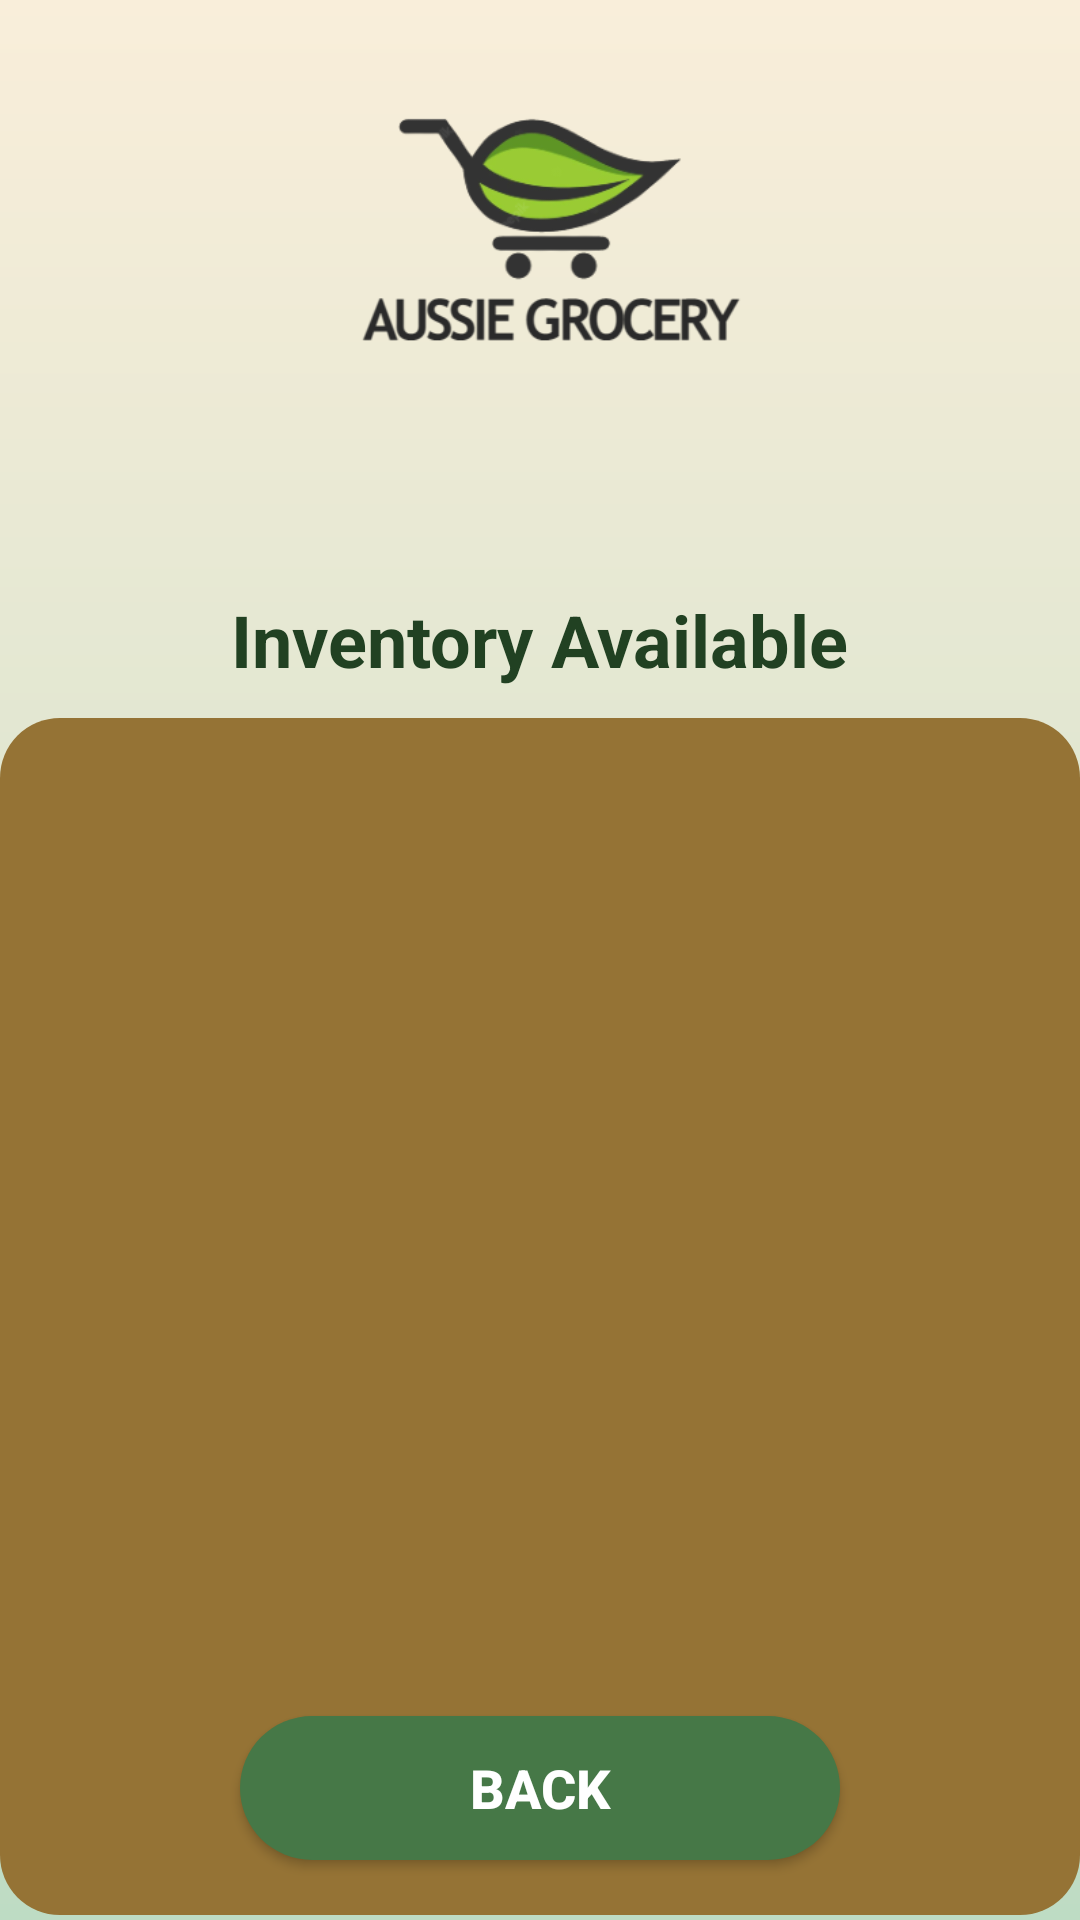

Layout XML and referenced resources for this Android screen:
<!-- AndroidManifest.xml: application theme Theme.AussieGroceryApp -->
<!-- res/layout/activity_admin_inventory.xml -->
<RelativeLayout
    xmlns:android="http://schemas.android.com/apk/res/android"
    android:layout_width="match_parent"
    android:layout_height="match_parent"
    android:background="@drawable/background_gradient">

    
    <ImageView
        android:id="@+id/logo_image_view"
        android:layout_width="181dp"
        android:layout_height="197dp"
        android:layout_centerHorizontal="true"
        android:layout_marginTop="0dp"
        android:src="@drawable/logo" />

    
    <TextView
        android:id="@+id/title_text_view"
        android:layout_width="wrap_content"
        android:layout_height="wrap_content"
        android:text="Inventory Available"
        android:textColor="@color/purple_700"
        android:textSize="24sp"
        android:layout_below="@id/logo_image_view"
        android:layout_centerHorizontal="true"
        android:layout_marginTop="0dp"
        android:textStyle="bold" />

    
    <ListView
        android:id="@+id/list_view"
        android:layout_width="match_parent"
        android:layout_height="399dp"
        android:layout_below="@id/title_text_view"
        android:layout_marginTop="10dp"
        android:background="@drawable/listview_background"
        android:divider="#000"
        android:dividerHeight="1dp"
        android:longClickable="true" />

    
    <Button
        android:id="@+id/back_button"
        android:layout_width="200dp"
        android:layout_height="wrap_content"
        android:layout_alignParentBottom="true"
        android:layout_centerHorizontal="true"
        android:layout_marginBottom="20dp"
        android:background="@drawable/button_background"
        android:text="Back"
        android:textColor="#fff"
        android:textSize="18sp"
        android:textStyle="bold" />

</RelativeLayout>
<!-- resources referenced by this layout -->
<resources>
  <color name="purple_700">#214122</color>
  <!-- drawable background_gradient (drawable) -->
  <shape xmlns:android="http://schemas.android.com/apk/res/android">
      <gradient
          android:startColor="#BEDCC4"
          android:endColor="#F9EEDA"
          android:type="linear"
          android:angle="90" />
  </shape>
  <!-- drawable button_background (drawable) -->
  <shape xmlns:android="http://schemas.android.com/apk/res/android"
      android:shape="rectangle">
      <corners android:radius="50dp" />
      <solid android:color="#467847"/>
  </shape>
  <!-- drawable listview_background (drawable) -->
  <shape xmlns:android="http://schemas.android.com/apk/res/android"
      android:shape="rectangle">
      <corners android:radius="20dp" />
      <solid android:color="#957335" />
  </shape>
  <!-- drawable logo: png bitmap (drawable, 27906 bytes) -->
  <style name="Theme.AussieGroceryApp" parent="Theme.MaterialComponents.DayNight.DarkActionBar">
          
          <item name="colorPrimary">@color/purple_500</item>
          <item name="colorPrimaryVariant">@color/purple_700</item>
          <item name="colorOnPrimary">@color/white</item>
          
          <item name="colorSecondary">@color/teal_200</item>
          <item name="colorSecondaryVariant">@color/teal_700</item>
          <item name="colorOnSecondary">@color/black</item>
          
          <item name="android:statusBarColor">?attr/colorPrimaryVariant</item>
          
      </style>
  <color name="purple_500">#467847</color>
  <color name="white">#467847</color>
  <color name="teal_200">#80CBC4</color>
  <color name="teal_700">#00796B</color>
  <color name="black">#000000</color>
</resources>
